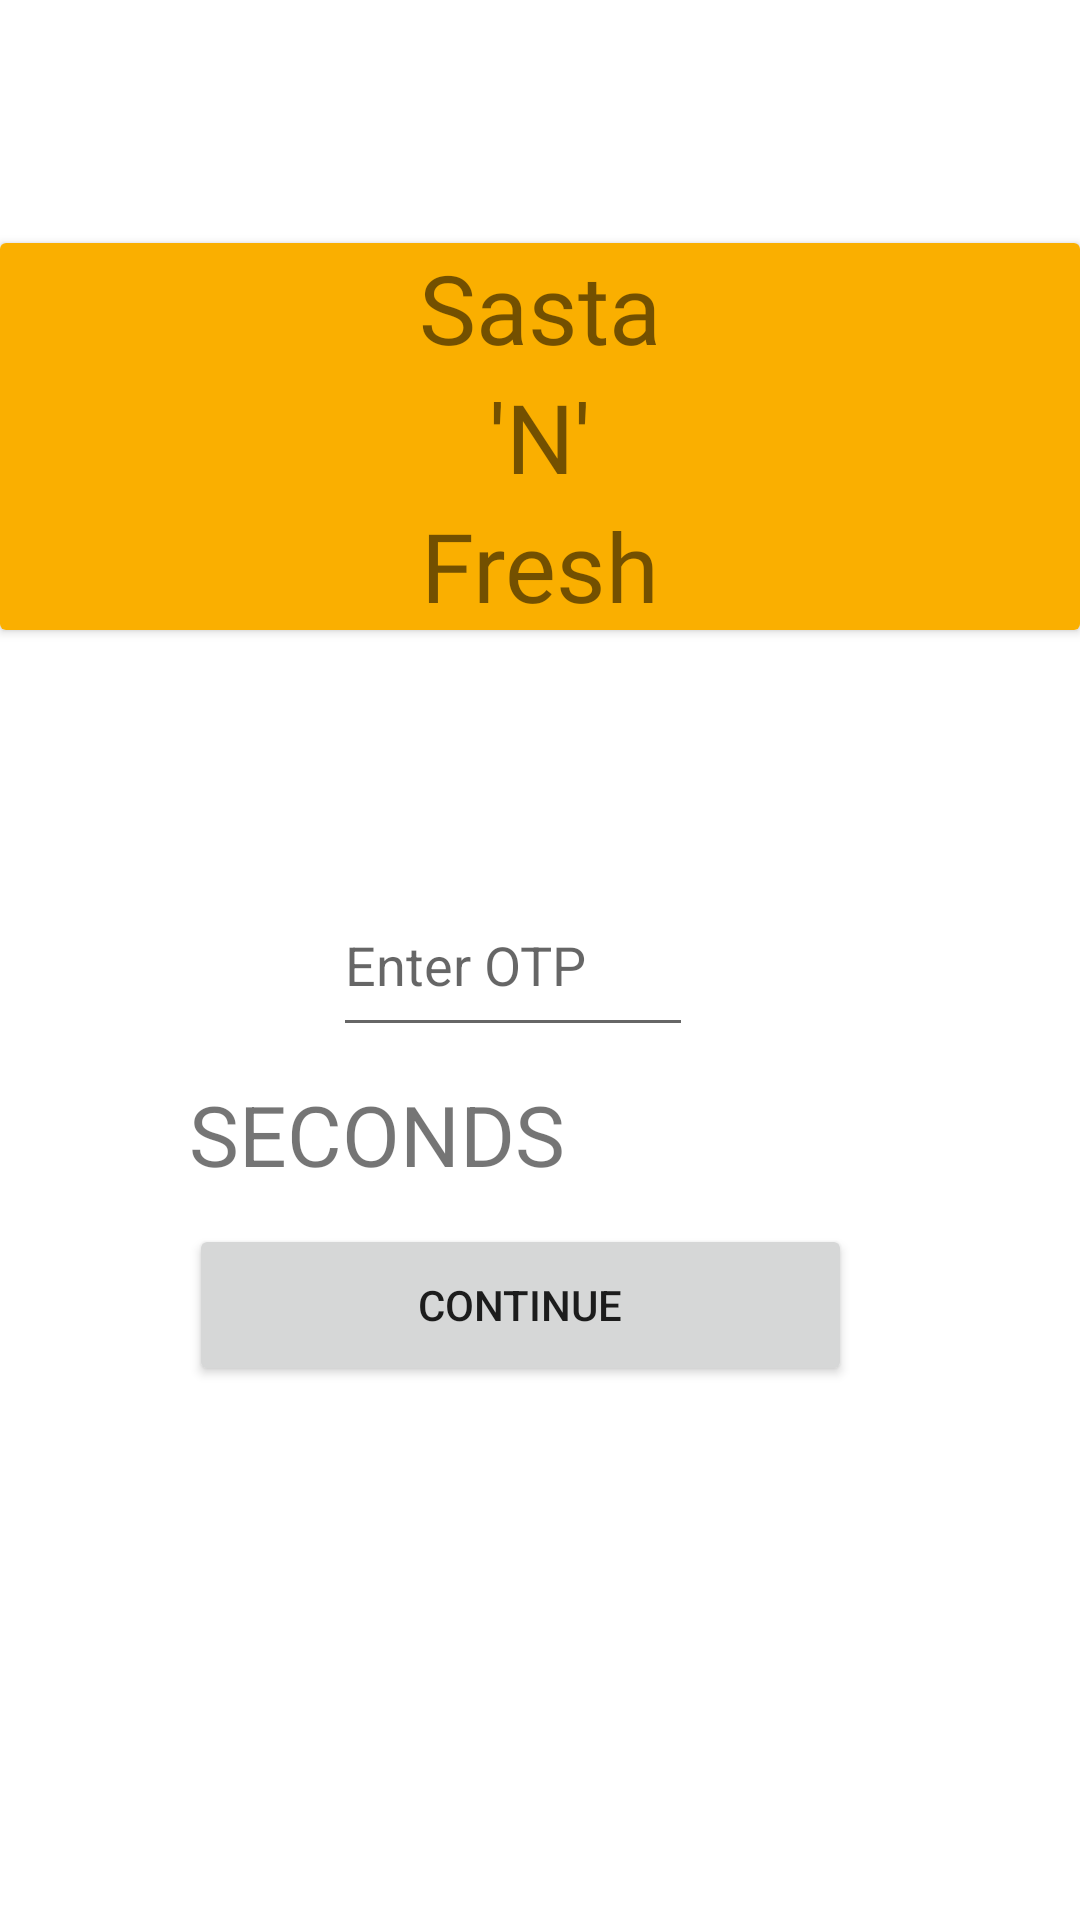

Produce the Android XML layout that renders to this screen, including the resource entries it uses.
<!-- AndroidManifest.xml: application theme AppTheme -->
<!-- res/layout/activity_verify_login.xml -->
<?xml version="1.0" encoding="utf-8"?>
<androidx.constraintlayout.widget.ConstraintLayout xmlns:android="http://schemas.android.com/apk/res/android"
    xmlns:app="http://schemas.android.com/apk/res-auto"
    xmlns:tools="http://schemas.android.com/tools"
    android:layout_width="match_parent"
    android:layout_height="match_parent"
    android:background="#FFFFFF"
    tools:context=".verify_login">

    <androidx.cardview.widget.CardView
        android:id="@+id/cardView"
        android:layout_width="match_parent"
        android:layout_height="wrap_content"
        app:layout_constraintBottom_toTopOf="@+id/otp"
        app:layout_constraintTop_toTopOf="parent">

        <LinearLayout
            android:layout_width="match_parent"
            android:layout_height="wrap_content"
            android:background="#FAAF00"
            android:orientation="vertical">

            <TextView
                android:layout_width="wrap_content"
                android:layout_height="match_parent"
                android:layout_gravity="center"
                android:fontFamily="@font/rubik_mono_one"
                android:text="Sasta"
                android:textSize="32sp" />

            <TextView
                android:layout_width="wrap_content"
                android:layout_height="wrap_content"
                android:layout_gravity="center"
                android:fontFamily="@font/rubik_mono_one"
                android:text="'N'"
                android:textSize="32sp" />

            <TextView
                android:layout_width="wrap_content"
                android:layout_height="wrap_content"
                android:layout_gravity="center"
                android:fontFamily="@font/rubik_mono_one"
                android:text="Fresh"
                android:textSize="32sp" />

        </LinearLayout>

    </androidx.cardview.widget.CardView>

    <EditText
        android:id="@+id/otp"
        android:layout_width="120dp"
        android:layout_height="58dp"
        android:hint="Enter OTP"
        android:inputType="number"
        app:layout_constraintBottom_toBottomOf="parent"
        app:layout_constraintEnd_toStartOf="@+id/guideline5"
        app:layout_constraintStart_toStartOf="@+id/guideline7"
        app:layout_constraintTop_toTopOf="parent" />

    <Button
        android:id="@+id/verify"
        android:layout_width="221dp"
        android:layout_height="54dp"
        android:text="Continue"
        app:layout_constraintBottom_toBottomOf="parent"
        app:layout_constraintEnd_toStartOf="@+id/guideline5"
        app:layout_constraintHorizontal_bias="0.578"
        app:layout_constraintStart_toStartOf="@+id/guideline7"
        app:layout_constraintTop_toBottomOf="@+id/otp"
        app:layout_constraintVertical_bias="0.249" />

    <TextView
        android:layout_width="wrap_content"
        android:layout_height="wrap_content"
        android:layout_gravity="center"
        android:text=""
        android:textColor="#FFFFFF"
        android:textSize="0sp"
        app:layout_constraintBottom_toBottomOf="parent"
        app:layout_constraintEnd_toEndOf="parent"
        app:layout_constraintStart_toStartOf="parent"
        app:layout_constraintTop_toBottomOf="@+id/verify" />

    <Button
        android:id="@+id/resendButton"
        android:layout_width="wrap_content"
        android:layout_height="wrap_content"
        android:text="Resend"
        android:visibility="invisible"
        app:layout_constraintBottom_toTopOf="@+id/verify"
        app:layout_constraintEnd_toStartOf="@+id/guideline5"
        app:layout_constraintStart_toEndOf="@+id/resend"
        app:layout_constraintTop_toBottomOf="@+id/otp" />

    <TextView
        android:id="@+id/resend"
        android:layout_width="wrap_content"
        android:layout_height="wrap_content"
        android:text="SECONDS"
        android:textSize="28sp"
        app:layout_constraintBottom_toTopOf="@+id/verify"
        app:layout_constraintEnd_toStartOf="@+id/guideline5"
        app:layout_constraintHorizontal_bias="0.143"
        app:layout_constraintStart_toStartOf="@+id/guideline7"
        app:layout_constraintTop_toBottomOf="@+id/otp"
        app:layout_constraintVertical_bias="0.475" />

    <androidx.constraintlayout.widget.Guideline
        android:id="@+id/guideline5"
        android:layout_width="wrap_content"
        android:layout_height="wrap_content"
        android:orientation="vertical"
        app:layout_constraintGuide_end="63dp" />

    <androidx.constraintlayout.widget.Guideline
        android:id="@+id/guideline7"
        android:layout_width="wrap_content"
        android:layout_height="wrap_content"
        android:orientation="vertical"
        app:layout_constraintGuide_begin="45dp" />

</androidx.constraintlayout.widget.ConstraintLayout>
<!-- resources referenced by this layout -->
<resources>
  <style name="AppTheme" parent="Theme.AppCompat.Light.NoActionBar">
          
          <item name="colorPrimary">#D7FF9933</item>
          <item name="colorPrimaryDark">@color/colorPrimaryDark</item>
          <item name="colorAccent">@color/colorAccent</item>
      </style>
  <color name="colorPrimaryDark">#B9138808</color>
  <color name="colorAccent">#03DAC5</color>
</resources>
